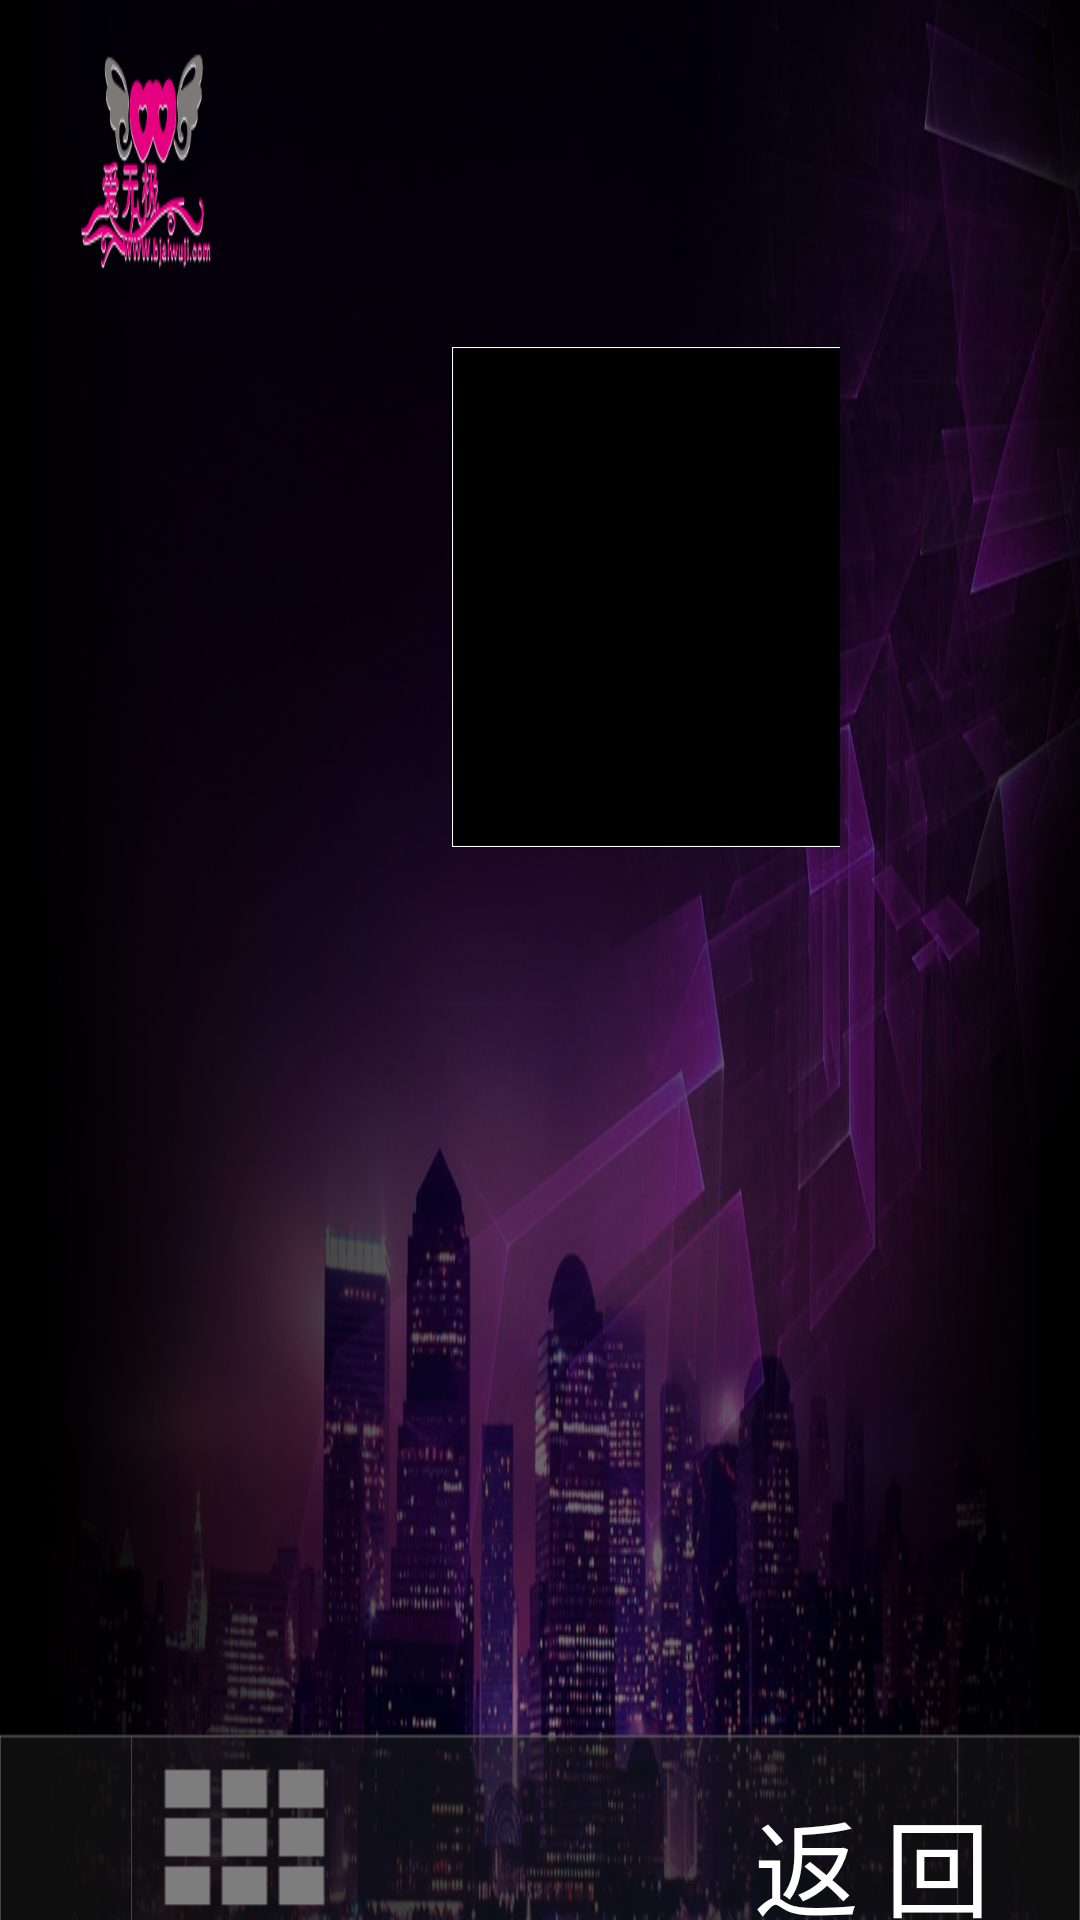

Produce the Android XML layout that renders to this screen, including the resource entries it uses.
<!-- AndroidManifest.xml: activity theme android:Theme.NoTitleBar.Fullscreen -->
<!-- res/layout/detail_info.xml -->
<?xml version="1.0" encoding="utf-8"?>
<LinearLayout xmlns:android="http://schemas.android.com/apk/res/android"
    android:layout_width="match_parent"
    android:layout_height="match_parent"
    android:gravity="center_horizontal"
    android:orientation="vertical"
    android:background="@drawable/bg_1"
    android:paddingTop="5dp" >

    <LinearLayout
        android:layout_width="match_parent"
        android:layout_height="match_parent"
        android:layout_weight="1"
        android:paddingTop="110dp"
        android:paddingLeft="150dp"
        android:paddingRight="80dp" >

        <LinearLayout
            android:layout_width="wrap_content"
            android:layout_height="wrap_content" >

            <ImageView
                android:id="@+id/infoIcon"
                android:layout_width="505px"
                android:layout_height="507px"
                android:paddingTop="3dp"
                android:paddingRight="1dp"
                android:paddingBottom="6dp"
                android:background="@drawable/item_detail_bg"  />
            <com.serviatech.test.widget.GifMovieView
                android:id="@+id/infoGif"
                android:layout_width="505px"
                android:layout_height="507px"
                android:paddingTop="0.5dp"
                android:background="@drawable/item_detail_bg"  />

            <ScrollView 
                android:id="@+id/info_scroll"
                android:layout_width="291px"
                android:layout_height="507px"
                android:padding="5dp"
                android:background="@drawable/desc_bg"
                android:layout_marginLeft="-5dp" >
            <TextView
                android:id="@+id/infoName"
                android:layout_width="match_parent"
                android:layout_height="wrap_content"
                android:textColor="#FFFFFF" />
            </ScrollView>
        </LinearLayout>

        <LinearLayout
            android:layout_width="match_parent"
            android:layout_height="match_parent"
            android:layout_marginLeft="20dp"
            android:orientation="vertical" >

            <LinearLayout
                android:layout_width="match_parent"
                android:layout_height="match_parent"
                android:orientation="vertical" >
            <LinearLayout
                android:layout_width="match_parent"
                android:layout_height="match_parent"
                android:layout_weight="3"
                android:gravity="center_horizontal"
                android:orientation="vertical" >
                <TextView
                    android:layout_width="wrap_content"
                    android:layout_height="wrap_content"
                    android:gravity="left"
                    android:textSize="20sp"
                    android:text="产品名称" />

                <TextView
                    android:id="@+id/product_name"
                    android:layout_width="wrap_content"
                    android:layout_height="wrap_content"
                    android:gravity="left"
                    android:singleLine="true"
                    android:textSize="25sp"
                    android:layout_marginTop="20dp"
                    android:text="巅峰一号" />

                <TextView
                    android:layout_width="wrap_content"
                    android:layout_height="wrap_content"
                    android:gravity="left"
                    android:textSize="20sp"
                    android:layout_marginTop="20dp"
                    android:text="价格" />

                <TextView
                    android:id="@+id/product_price"
                    android:layout_width="wrap_content"
                    android:layout_height="wrap_content"
                    android:gravity="left"
                    android:textSize="25sp"
                    android:layout_marginTop="20dp" />
            </LinearLayout>

         <LinearLayout
                android:layout_width="match_parent"
                android:layout_height="match_parent"
                android:layout_weight="2"
                android:gravity="center_horizontal"
                android:orientation="vertical" >
                <TextView
                    android:layout_width="wrap_content"
                    android:layout_height="wrap_content"
                    android:textSize="20sp"
                    android:layout_marginTop="30dp"
                    android:text="余 	额" />
                <TextView
                    android:id="@+id/balance"
                    android:layout_width="wrap_content"
                    android:layout_height="wrap_content"
                    android:textSize="20sp"
                    android:layout_marginTop="20dp" />
                <Button
                    android:id="@+id/detail_zhaoling_btn"
                    android:layout_width="wrap_content"
                    android:layout_height="wrap_content"
                    android:layout_marginTop="50dp"
                    android:textColor="#FFFFFF"
                    android:textSize="25sp"
                    android:background="@drawable/buy_selector"
                    android:text="找零" />
                <Button
                    android:id="@+id/buy"
                    android:layout_width="wrap_content"
                    android:layout_height="wrap_content"
                    android:layout_marginTop="20dp"
                    android:textColor="#FFFFFF"
                    android:textSize="25sp"
                    android:background="@drawable/buy_selector"
                    android:text="购买" />
         </LinearLayout>

                
            </LinearLayout>
        </LinearLayout>
    </LinearLayout>
    <RelativeLayout 
        android:layout_width="match_parent"
        android:layout_height="match_parent"
        android:paddingTop="25dp"
        android:paddingLeft="50dp"
        android:paddingRight="30dp"
        android:gravity="center_vertical"
        android:layout_weight="7" >
        <Button
            android:id="@+id/home"
            android:layout_width="wrap_content" 
            android:layout_height="wrap_content"
            android:background="@drawable/home_selector"
            android:layout_alignParentLeft="true" />
        <Button
            android:id="@+id/back"
            android:layout_width="wrap_content" 
            android:layout_height="wrap_content"
            android:layout_marginTop="10dp"
            android:text="返 回"
            android:background="#00FFFFFF"
            android:textSize="35sp"
            android:textColor="#FFFFFF"
            android:layout_alignParentRight="true"  />
    </RelativeLayout>

</LinearLayout>
<!-- resources referenced by this layout -->
<resources>
  <!-- drawable bg_1: png bitmap (drawable, 763890 bytes) -->
  <!-- drawable buy_selector (drawable) -->
  <?xml version="1.0" encoding="utf-8"?>
  
  <selector xmlns:android="http://schemas.android.com/apk/res/android">
  	<item
  		android:state_pressed="false"
  		android:drawable="@drawable/buy_normal">
   	</item>
  	<item
  		android:state_pressed="true"
  		android:drawable="@drawable/buy_highlight">
   	</item>
  	<item
  		android:state_window_focused="false"
  		android:drawable="@drawable/buy_normal">
   	</item>
  </selector>
  <!-- drawable desc_bg: png bitmap (drawable, 64143 bytes) -->
  <!-- drawable home_selector (drawable) -->
  <?xml version="1.0" encoding="utf-8"?>
  
  <selector xmlns:android="http://schemas.android.com/apk/res/android">
  	<item
  		android:state_pressed="false"
  		android:drawable="@drawable/home_normal">
   	</item>
  	<item
  		android:state_pressed="true"
  		android:drawable="@drawable/home_highlight">
   	</item>
  	<item
  		android:state_window_focused="false"
  		android:drawable="@drawable/home_normal">
   	</item>
  </selector>
  <!-- drawable item_detail_bg: png bitmap (drawable, 2711 bytes) -->
  <!-- drawable buy_normal: png bitmap (drawable, 2912 bytes) -->
  <!-- drawable buy_highlight: png bitmap (drawable, 1570 bytes) -->
  <!-- drawable home_normal: png bitmap (drawable, 1165 bytes) -->
  <!-- drawable home_highlight: png bitmap (drawable, 1133 bytes) -->
</resources>
